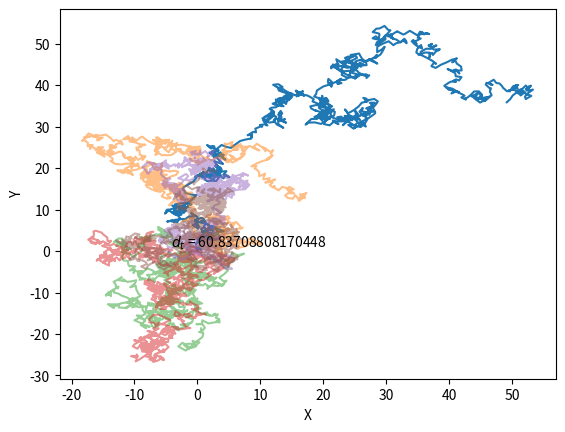

Write the Python code that produced this figure. (Note: this script raises an exception after producing the figure.)
#
import numpy as np
import numpy.random as rand
import matplotlib.pyplot as plt
import matplotlib.pyplot as plt
from mpl_toolkits.mplot3d import Axes3D


def walk_2D(N):
    """ Function to compute an N-step random walk
    
        Input:
            N  ::  Total number of steps

        Output:
            x  ::  Array of all x positions
            y  ::  Array of all y positions

    """
    # seed random number generator
    rand.seed() #this initializes the first value in the rand.random func'n. 
    

    # initialize x, y
    x = [0.0] 
    y = [0.0] #creates x and y array where 0,0 is the first corrdinate in the walk

    # step in x-y space N times
    for n in range(N):
        x.append(x[-1] + (rand.random() - 0.5)*2.0) #appends the x and y array with the random value
        y.append(y[-1] + (rand.random() - 0.5)*2.0)
    d_origin = np.sqrt(x[-1]**2+y[-1]**2)
    
    return np.array(x), np.array(y), d_origin


# Example simulation
walker_1 = walk_2D(1000)   # compute path for 1000 steps

# Example plot of (x, y) pairs from example simulation 
plt.plot(walker_1[0], walker_1[1], '-')
plt.xlabel("X")
plt.ylabel("Y")
plt.text(np.min(walker_1[0])+1, np.min(walker_1[1])+1, '$d_t$ = {0}'.format(walker_1[2]))
plt.show()

for q in range(5):
    walker = walk_2D(1000)
    plt.plot(walker[0], walker[1], '-', alpha = 0.5)
    plt.xlabel("X")
    plt.ylabel("Y")
plt.savefig('/Users/<user>/Desktop/PHYS_3210/Week 03/rand_walk.pdf')
plt.show()

d_walker = []
for q in range(1000):
    walker = walk_2D(1000)
    plt.plot(walker[0], walker[1], '-', alpha = 0.5)
    d_walker.append(walker[2])
    plt.xlabel("X")
    plt.ylabel("Y")
plt.savefig('/Users/<user>/Desktop/PHYS_3210/Week 03/rand_walk_100.pdf')
plt.show()

plt.hist(d_walker)
#plt.text(3,0.5, '$d_a = {0}$'.format(np.mean(d_walker)))
#plt.text(3,1.5, '$d_s = {0}$'.format(np.std(d_walker)))
#plt.text(3,2.5, '$d_m = {0}$'.format(np.median(d_walker)))
plt.axvline(np.median(d_walker), color = '#8258FA', linestyle = 'dashed')
plt.axvline(np.median(d_walker) - np.std(d_walker), color = '#A9D0F5', linestyle = 'dashed')
plt.axvline(np.median(d_walker) + np.std(d_walker), color = '#A9D0F5', linestyle = 'dashed')
plt.title('distance walker travelled from origin : 2D')
plt.savefig('/Users/<user>/Desktop/PHYS_3210/Week 03/walker_hist.pdf')
plt.show()
    
def walk_3D(N):
    """ Function to compute an N-step random walk
    
        Input:
            N  ::  Total number of steps

        Output:
            x  ::  Array of all x positions
            y  ::  Array of all y positions
            z  ::  Array of all z positions
    """
    # seed random number generator
    rand.seed() #this initializes the first value in the rand.random func'n. 
    

    # initialize x, y
    x = [0.0] 
    y = [0.0] #creates x and y array where 0,0 is the first corrdinate in the walk
    z = [0.0]
    # step in x-y space N times
    for n in range(N):
        x.append(x[-1] + (rand.random() - 0.5)*2.0) #appends the x and y array with the random value
        y.append(y[-1] + (rand.random() - 0.5)*2.0)
        z.append(z[-1] + (rand.random() - 0.5)*2.0)
    d_origin = np.sqrt(x[-1]**2+y[-1]**2 + z[-1]**2)
    
    return np.array(x), np.array(y), np.array(z), d_origin


fig = plt.figure()
ax = plt.subplot(111, projection='3d')
d_travel = []
for w in range(1000):
    walker = walk_3D(1000)
    ax.plot(walker[0], walker[1], walker[2])
    d_travel.append(walker[3])
plt.title('distance walker travelled from origin : 3D')
ax.set_xlabel('X')
ax.set_ylabel('Y')
ax.set_zlabel('Z')
plt.savefig('/Users/<user>/Desktop/PHYS_3210/Week 03/walk_3D.pdf')
plt.show()

plt.hist(d_travel)
#plt.text(25,0.5, '$d_a = {0}$'.format(np.mean(d_travel)))
#plt.text(25,1.5, '$d_s = {0}$'.format(np.std(d_travel)))
#plt.text(25,2.5, '$d_m = {0}$'.format(np.median(d_travel)))
plt.axvline(np.median(d_travel), color = '#8258FA', linestyle = 'dashed')
plt.axvline(np.median(d_travel) - np.std(d_travel), color = '#A9D0F5', linestyle = 'dashed')
plt.axvline(np.median(d_travel) + np.std(d_travel), color = '#A9D0F5', linestyle = 'dashed')
plt.title('distance walker travelled from origin : 3D')
plt.savefig('/Users/<user>/Desktop/PHYS_3210/Week 03/walker_hist3D.pdf')
plt.show()